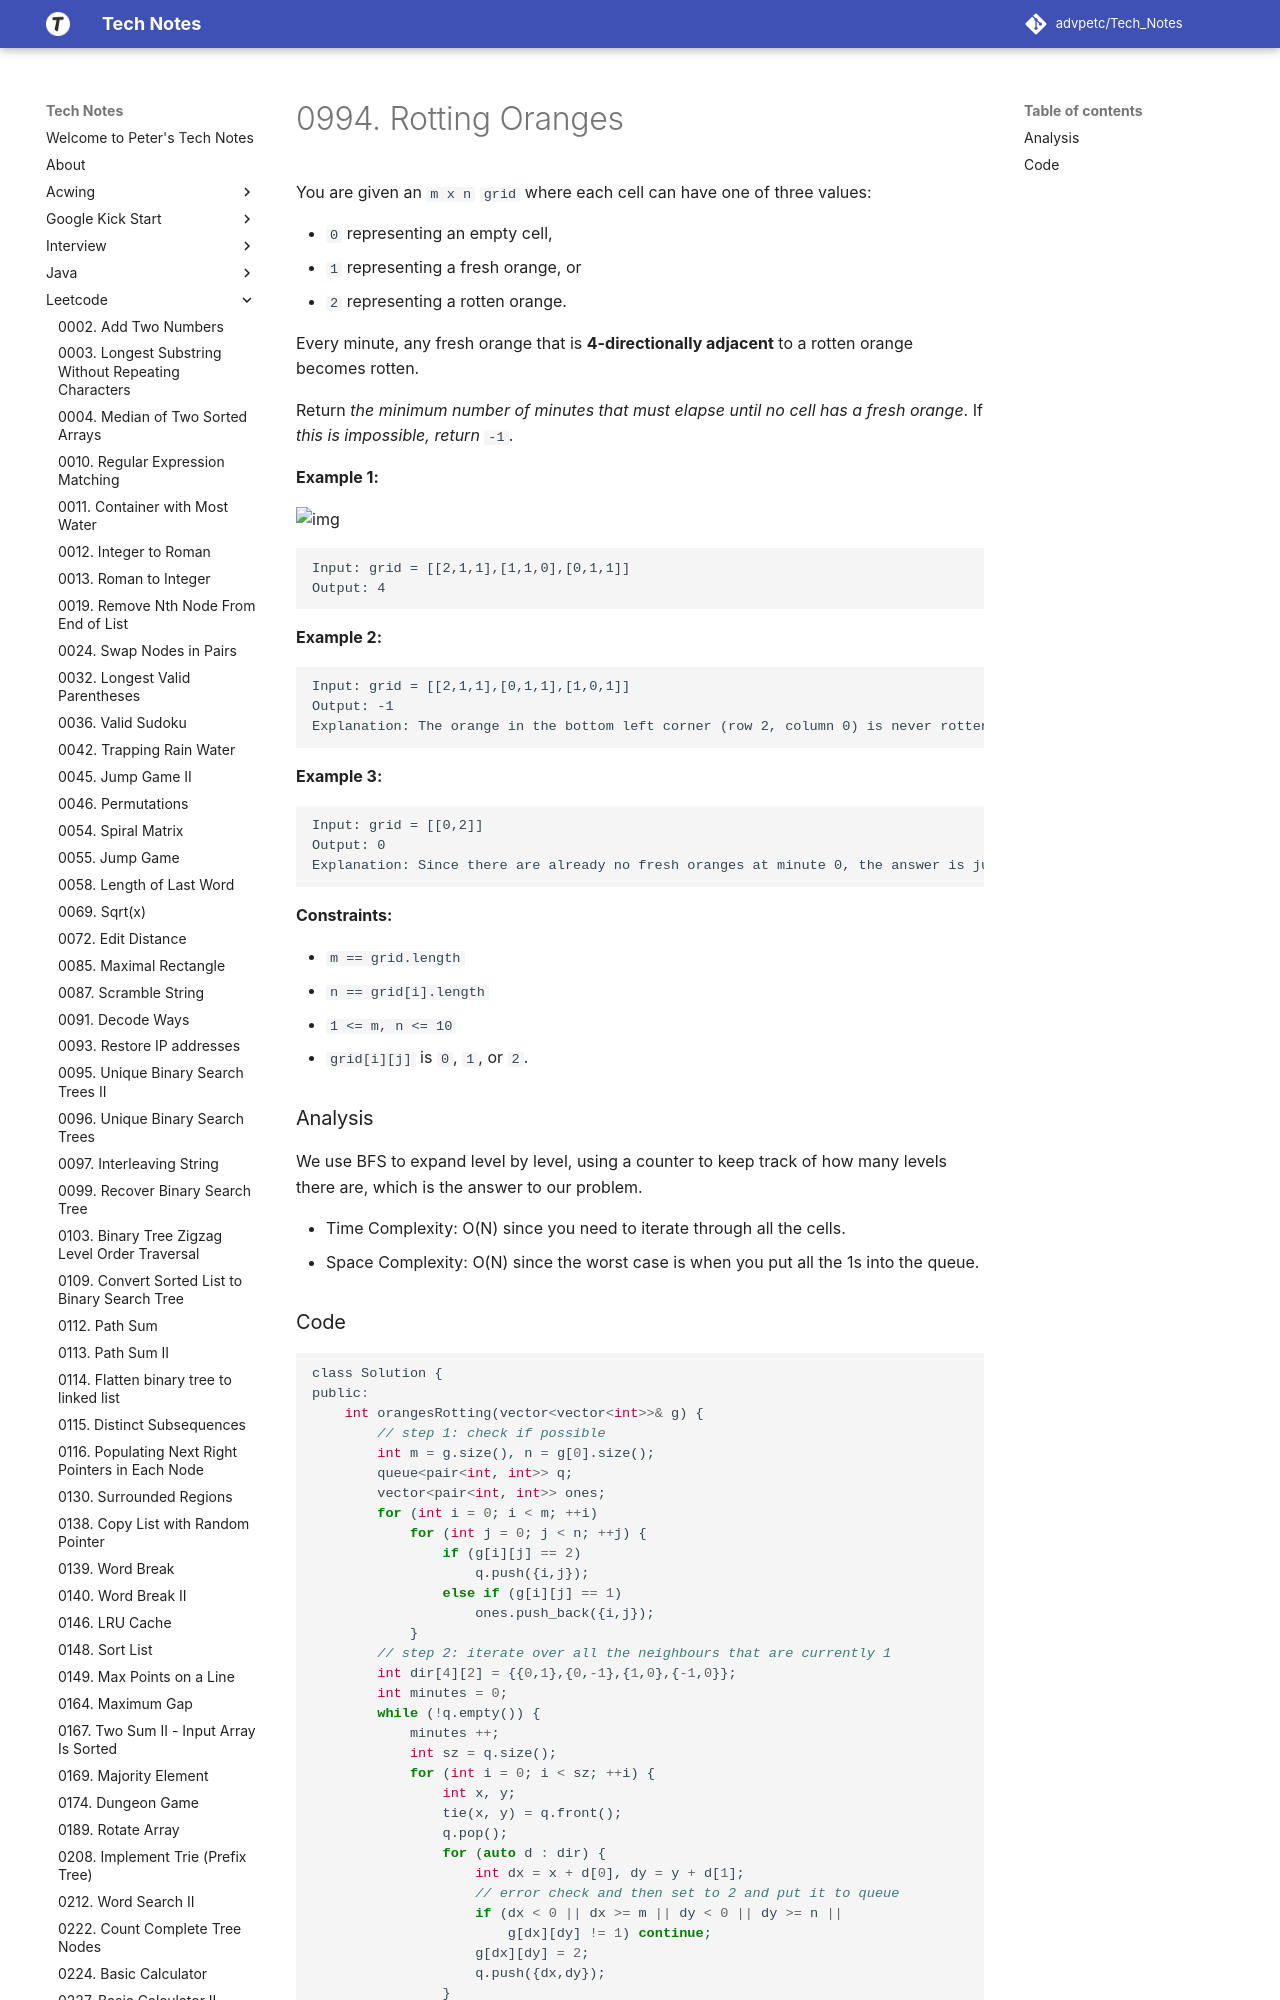

repository: advpetc/tech_notes · page: Leetcode/0994-Rotting-Oranges/index.html · generator: mkdocs

# 0994. Rotting Oranges

You are given an `m x n` `grid` where each cell can have one of three values:

- `0` representing an empty cell,
- `1` representing a fresh orange, or
- `2` representing a rotten orange.

Every minute, any fresh orange that is **4-directionally adjacent** to a rotten orange becomes rotten.

Return *the minimum number of minutes that must elapse until no cell has a fresh orange*. If *this is impossible, return* `-1`.

 

**Example 1:**

![img](https://assets.leetcode.com/uploads/2019/02/16/oranges.png)

```
Input: grid = [[2,1,1],[1,1,0],[0,1,1]]
Output: 4
```

**Example 2:**

```
Input: grid = [[2,1,1],[0,1,1],[1,0,1]]
Output: -1
Explanation: The orange in the bottom left corner (row 2, column 0) is never rotten, because rotting only happens 4-directionally.
```

**Example 3:**

```
Input: grid = [[0,2]]
Output: 0
Explanation: Since there are already no fresh oranges at minute 0, the answer is just 0.
```

 

**Constraints:**

- `m == grid.length`
- `n == grid[i].length`
- `1 <= m, n <= 10`
- `grid[i][j]` is `0`, `1`, or `2`.
